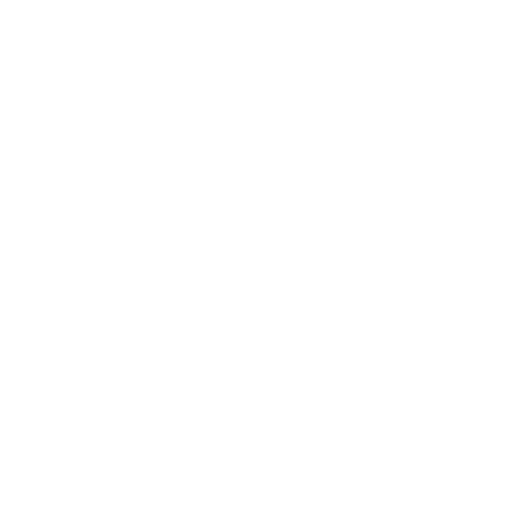
t = 0.00 s
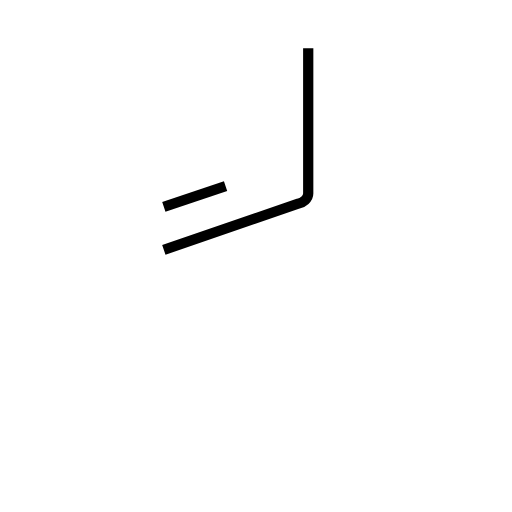
t = 1.08 s
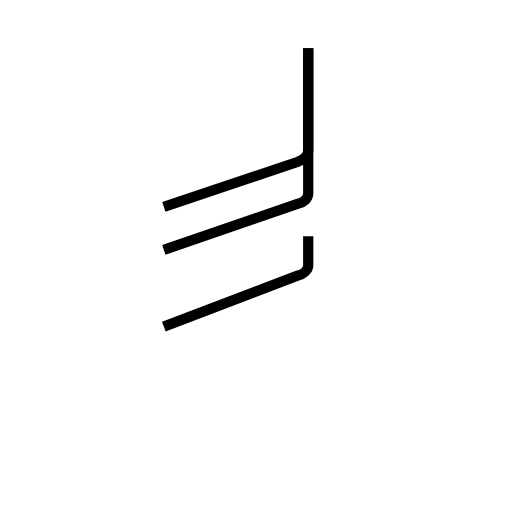
t = 2.20 s
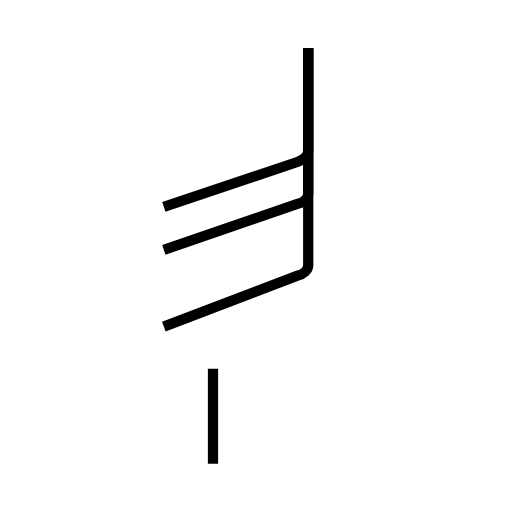
t = 3.03 s
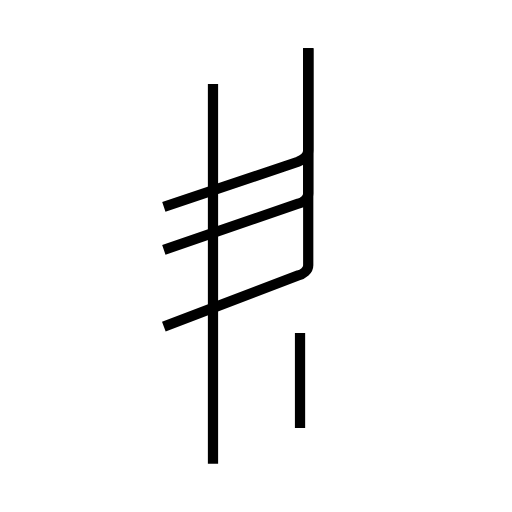
t = 4.14 s
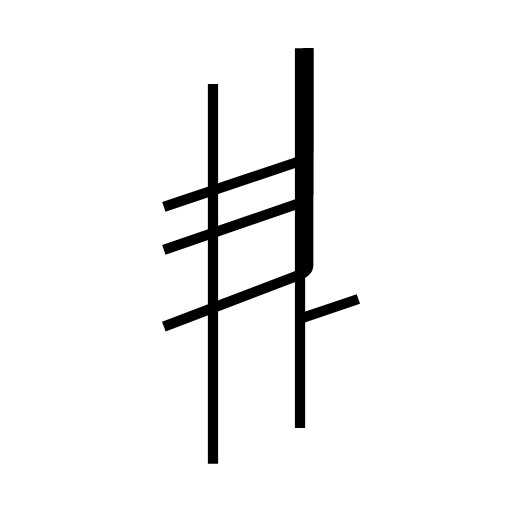
t = 5.16 s

The animated SVG that drew these frames (rendered in a browser with its animation timeline set to each time). Animation: 6 SMIL elements (animate=6); one cycle of 5.16 s.

<?xml version='1.0' encoding='utf-8'?>
<svg viewBox="0.0 -6.0 50.0 50.0" version="1.1" xmlns="http://www.w3.org/2000/svg"><rect x="-1000" y="-1000" width="2000" height="2000" stroke="white" fill="white" /><g style="fill:none;stroke:#000000;stroke-width:1"><path d="M 16.0 -19.6 L 29.1 -24.1 C 29.6 -24.2 30.1 -24.6 30.1 -25.1 L 30.1 -39.3 " transform="translate(0.0 38.0)" stroke-dasharray="29.574545265836907" stroke-dashoffset="29.574545265836907"><animate attributeName="stroke-dashoffset" from="29.574545265836907" to="0" dur="0.8872363579751071s" begin="0s; anim_end.end" fill="freeze" id="anim0" /></path><path d="M 16.0 -23.8 L 29.1 -28.2 C 29.6 -28.4 30.1 -28.8 30.1 -29.3 L 30.1 -39.3 " transform="translate(0.0 38.0)" stroke-dasharray="25.391579101731498" stroke-dashoffset="25.391579101731498"><animate attributeName="stroke-dashoffset" from="25.391579101731498" to="0" dur="0.761747373051945s" begin="anim0.end" fill="freeze" id="anim1" /></path><path d="M 16.0 -12.1 L 29.1 -17.1 C 29.6 -17.2 30.1 -17.6 30.1 -18.1 L 30.1 -39.3 " transform="translate(0.0 38.0)" stroke-dasharray="36.74496033137317" stroke-dashoffset="36.74496033137317"><animate attributeName="stroke-dashoffset" from="36.74496033137317" to="0" dur="1.102348809941195s" begin="anim1.end" fill="freeze" id="anim2" /></path><path d="M 20.8 1.3 L 20.8 -35.8 " transform="translate(0.0 38.0)" stroke-dasharray="37.099999999999994" stroke-dashoffset="37.099999999999994"><animate attributeName="stroke-dashoffset" from="37.099999999999994" to="0" dur="1.1129999999999998s" begin="anim2.end" fill="freeze" id="anim3" /></path><path d="M 29.3 -2.2 L 29.3 -39.3 " transform="translate(0.0 38.0)" stroke-dasharray="37.099999999999994" stroke-dashoffset="37.099999999999994"><animate attributeName="stroke-dashoffset" from="37.099999999999994" to="0" dur="1.1129999999999998s" begin="anim3.end" fill="freeze" id="anim4" /></path><path d="M 35.0 -14.8 L 29.1 -12.8" transform="translate(0.0 38.0)" stroke-dasharray="6.229767250869006" stroke-dashoffset="6.229767250869006"><animate attributeName="stroke-dashoffset" from="6.229767250869006" to="0" dur="0.18689301752607018s" begin="anim4.end" fill="freeze" id="anim_end" /></path></g></svg>
